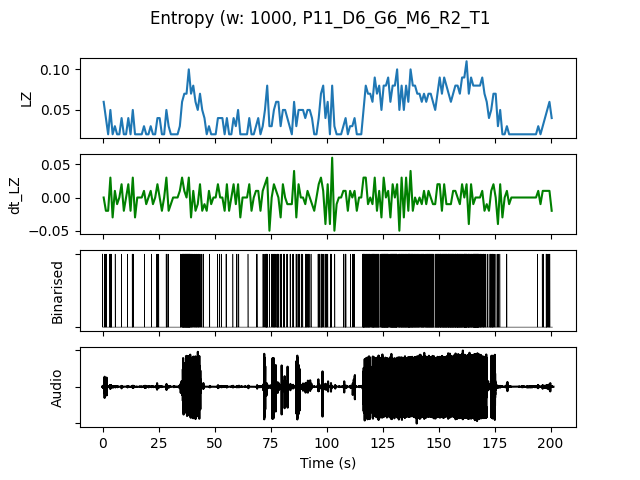

The table this chart was drawn from, first rows:
, t0, LZ, dt_LZ, IOI, nCounts
0.0, 0.0, 0.05979, 0.0, 0.3333, 3
1.0, 1.0, 0.03986, -0.01993, 0.5, 2
2.0, 2.0, 0.01993, -0.01993, 0.0, 0
3.0, 3.0, 0.04983, 0.0299, 0.2, 5
4.0, 4.0, 0.01993, -0.0299, 0.0, 0
5.0, 5.0, 0.0299, 0.009966, 1.0, 1
6.0, 6.0, 0.01993, -0.009966, 0.0, 0
7.0, 7.0, 0.01993, 0.0, 0.0, 0
8.0, 8.0, 0.03986, 0.01993, 1.0, 1
9.0, 9.0, 0.01993, -0.01993, 0.0, 0
10.0, 10.0, 0.01993, 0.0, 0.0, 0
11.0, 11.0, 0.03986, 0.01993, 1.0, 1
12.0, 12.0, 0.01993, -0.01993, 0.0, 0
13.0, 13.0, 0.04983, 0.0299, 0.3333, 3
14.0, 14.0, 0.01993, -0.0299, 0.0, 0
15.0, 15.0, 0.01993, 0.0, 0.0, 0
16.0, 16.0, 0.01993, 0.0, 0.0, 0
17.0, 17.0, 0.01993, 0.0, 0.0, 0
18.0, 18.0, 0.0299, 0.009966, 1.0, 1
19.0, 19.0, 0.01993, -0.009966, 0.0, 0
20.0, 20.0, 0.01993, 0.0, 0.0, 0
21.0, 21.0, 0.0299, 0.009966, 1.0, 1
22.0, 22.0, 0.01993, -0.009966, 0.0, 0
23.0, 23.0, 0.01993, 0.0, 0.0, 0
24.0, 24.0, 0.03986, 0.01993, 0.5, 2
25.0, 25.0, 0.03986, 0.0, 1.0, 1
26.0, 26.0, 0.01993, -0.01993, 0.0, 0
27.0, 27.0, 0.01993, 0.0, 0.0, 0
28.0, 28.0, 0.04983, 0.0299, 0.3333, 3
29.0, 29.0, 0.0299, -0.01993, 1.0, 1
30.0, 30.0, 0.01993, -0.009966, 0.0, 0
31.0, 31.0, 0.01993, 0.0, 0.0, 0
32.0, 32.0, 0.01993, 0.0, 0.0, 0
33.0, 33.0, 0.01993, 0.0, 0.0, 0
34.0, 34.0, 0.0299, 0.009966, 0.5, 2
35.0, 35.0, 0.05979, 0.0299, 0.2, 5
36.0, 36.0, 0.06976, 0.009966, 0.125, 8
37.0, 37.0, 0.06976, 0.0, 0.125, 8
38.0, 38.0, 0.09966, 0.0299, 0.1, 10
39.0, 39.0, 0.06976, -0.0299, 0.2, 5
40.0, 40.0, 0.07973, 0.009966, 0.25, 4
41.0, 41.0, 0.05979, -0.01993, 0.25, 4
42.0, 42.0, 0.04983, -0.009966, 0.3333, 3
43.0, 43.0, 0.06976, 0.01993, 0.3333, 3
44.0, 44.0, 0.04983, -0.01993, 0.5, 2
45.0, 45.0, 0.03986, -0.009966, 1.0, 1
46.0, 46.0, 0.01993, -0.01993, 0.0, 0
47.0, 47.0, 0.0299, 0.009966, 1.0, 1
48.0, 48.0, 0.01993, -0.009966, 0.0, 0
49.0, 49.0, 0.01993, 0.0, 0.0, 0
50.0, 50.0, 0.01993, 0.0, 0.0, 0
51.0, 51.0, 0.03986, 0.01993, 0.5, 2
52.0, 52.0, 0.03986, 0.0, 1.0, 1
53.0, 53.0, 0.03986, 0.0, 1.0, 1
54.0, 54.0, 0.01993, -0.01993, 0.0, 0
55.0, 55.0, 0.03986, 0.01993, 0.5, 2
56.0, 56.0, 0.01993, -0.01993, 0.0, 0
57.0, 57.0, 0.01993, 0.0, 0.0, 0
58.0, 58.0, 0.03986, 0.01993, 1.0, 1
59.0, 59.0, 0.0299, -0.009966, 1.0, 1
... 141 more rows
